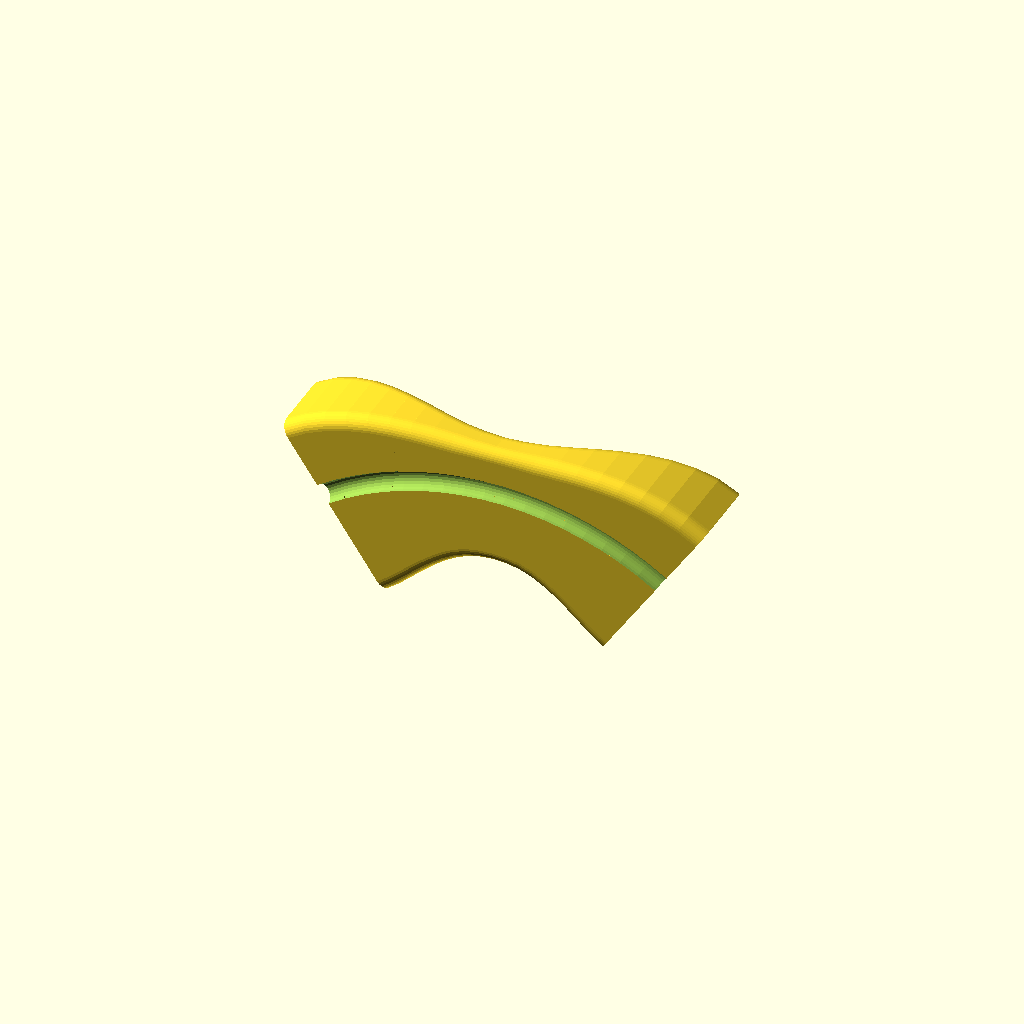
Cell 1: rendered with the file's own defaults.
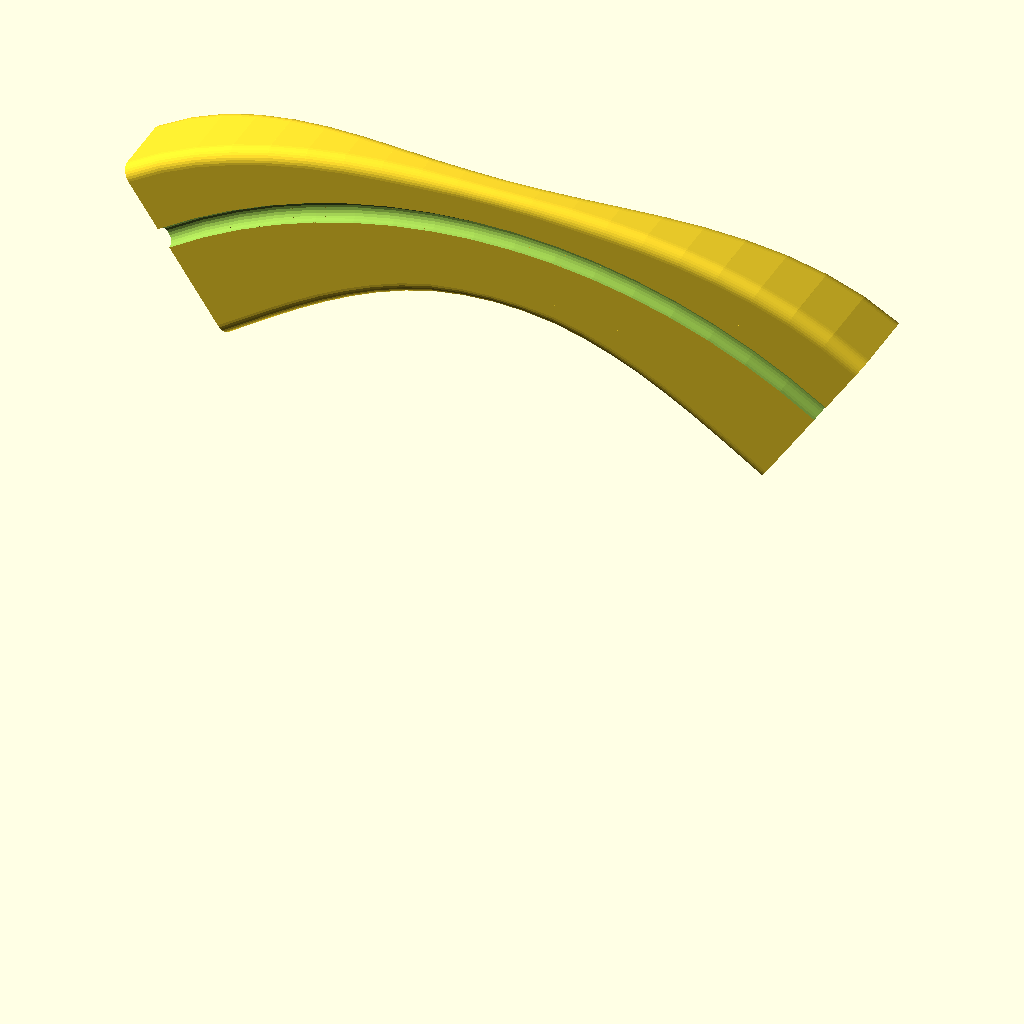
Cell 2: the same model with bridge_r_inner = 250.
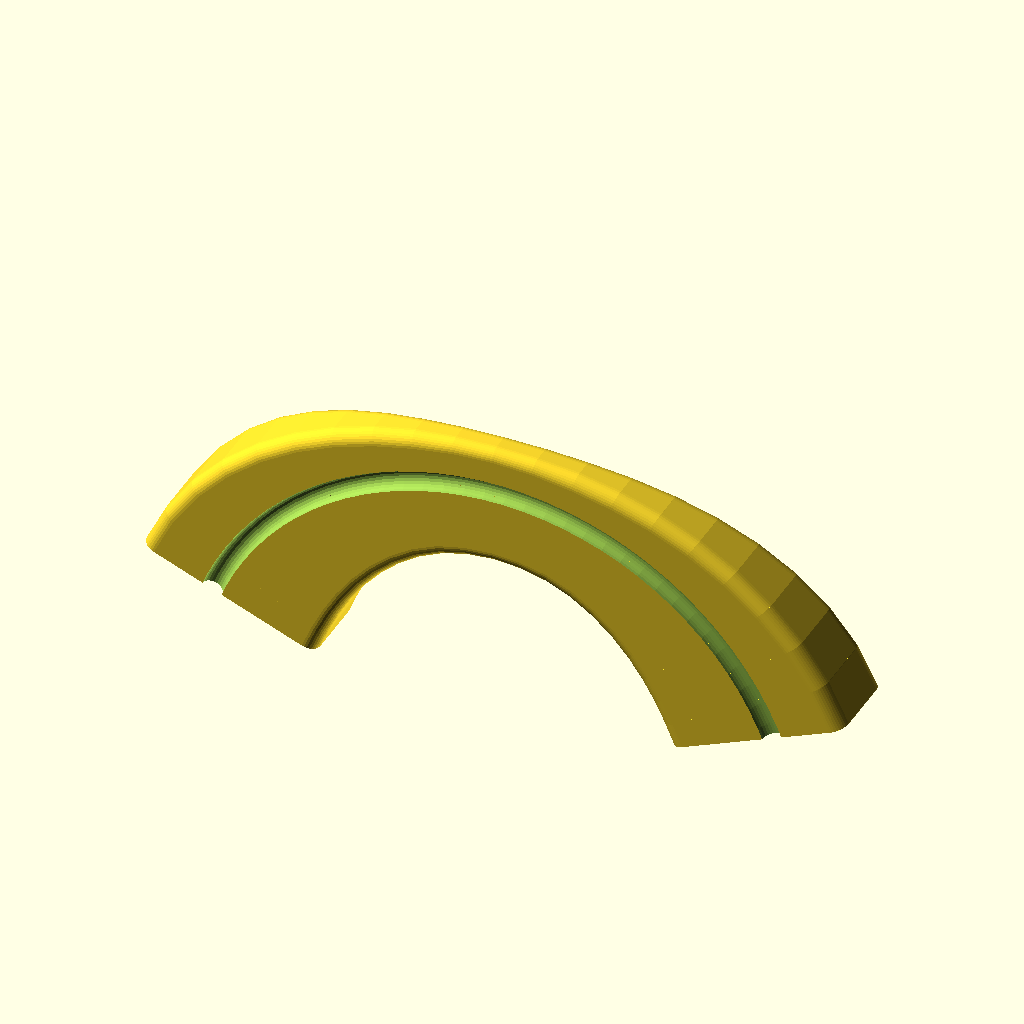
Cell 3: the same model with bridge_half_ang = 68.
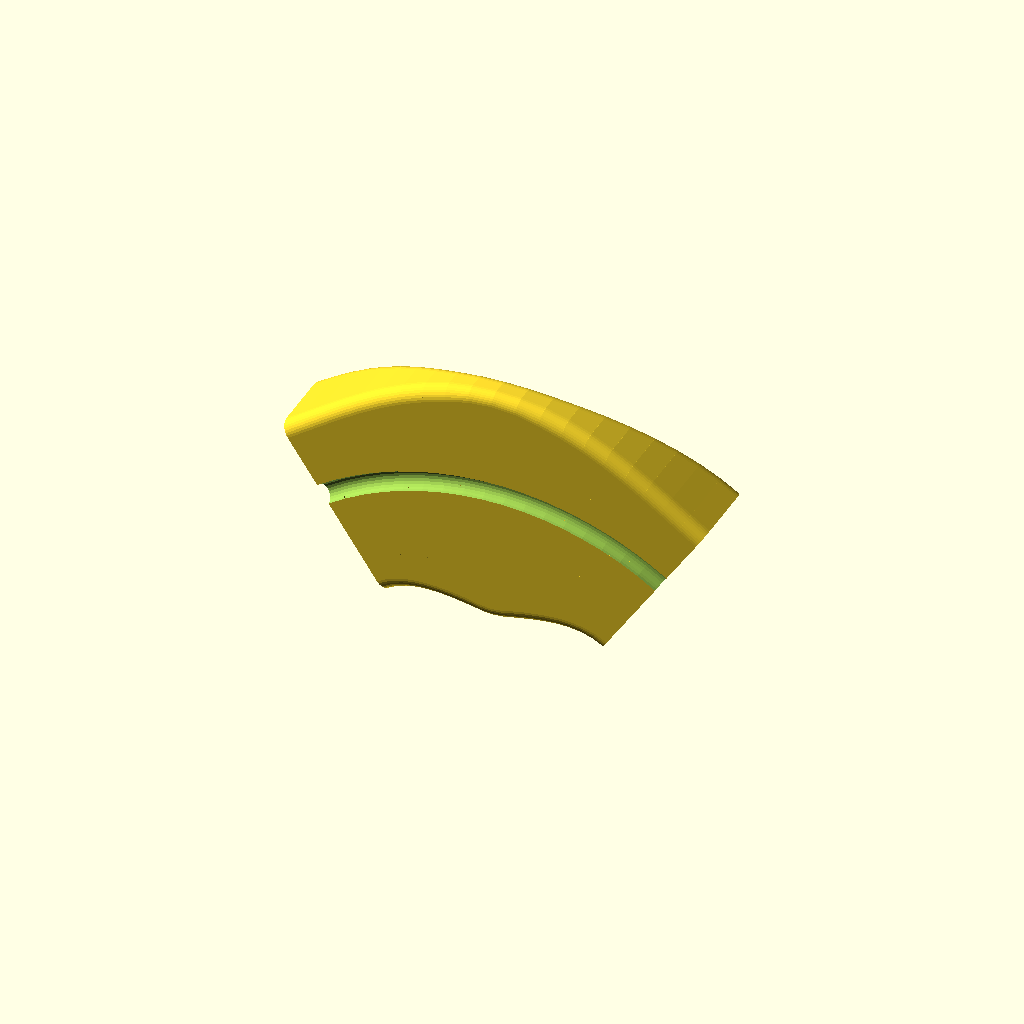
Cell 4: the same model with bridge_w_mid = 108.
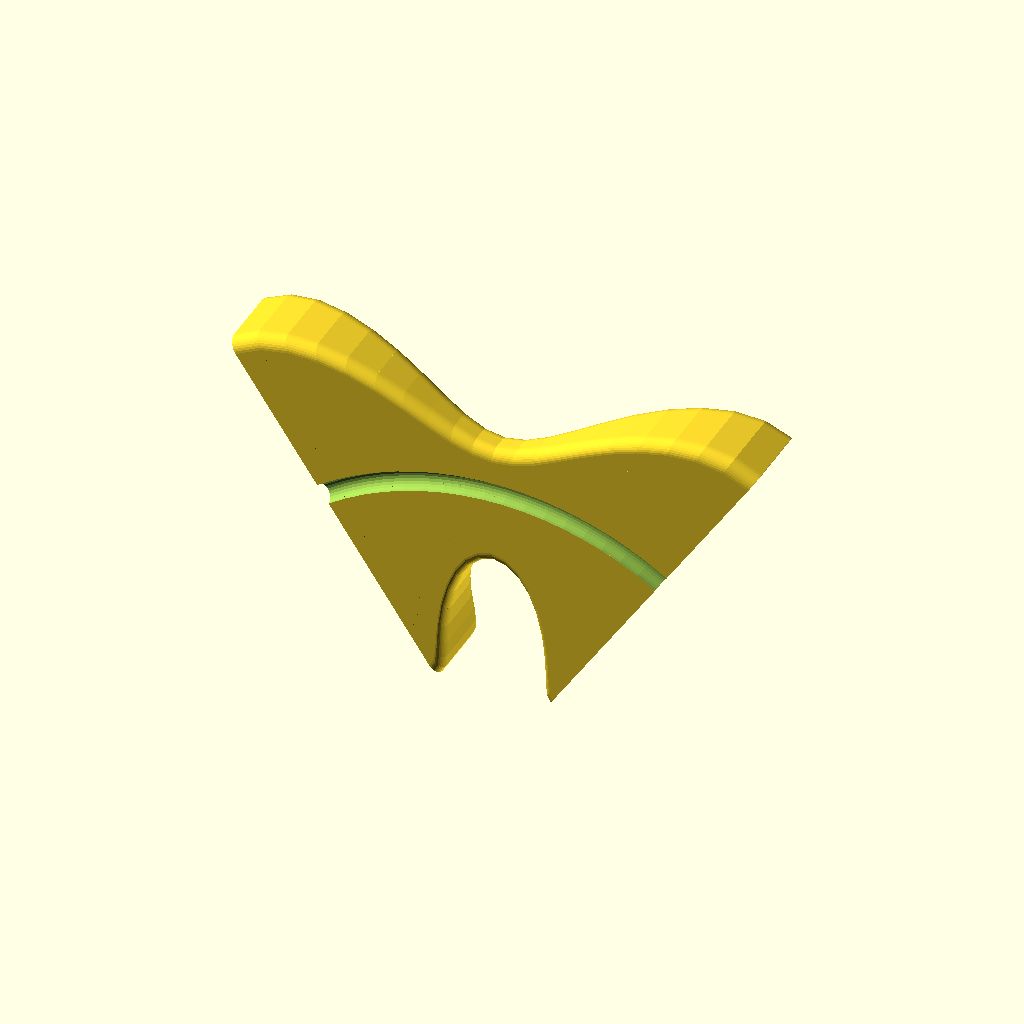
Cell 5: bridge_w_end = 164 (everything else at default).
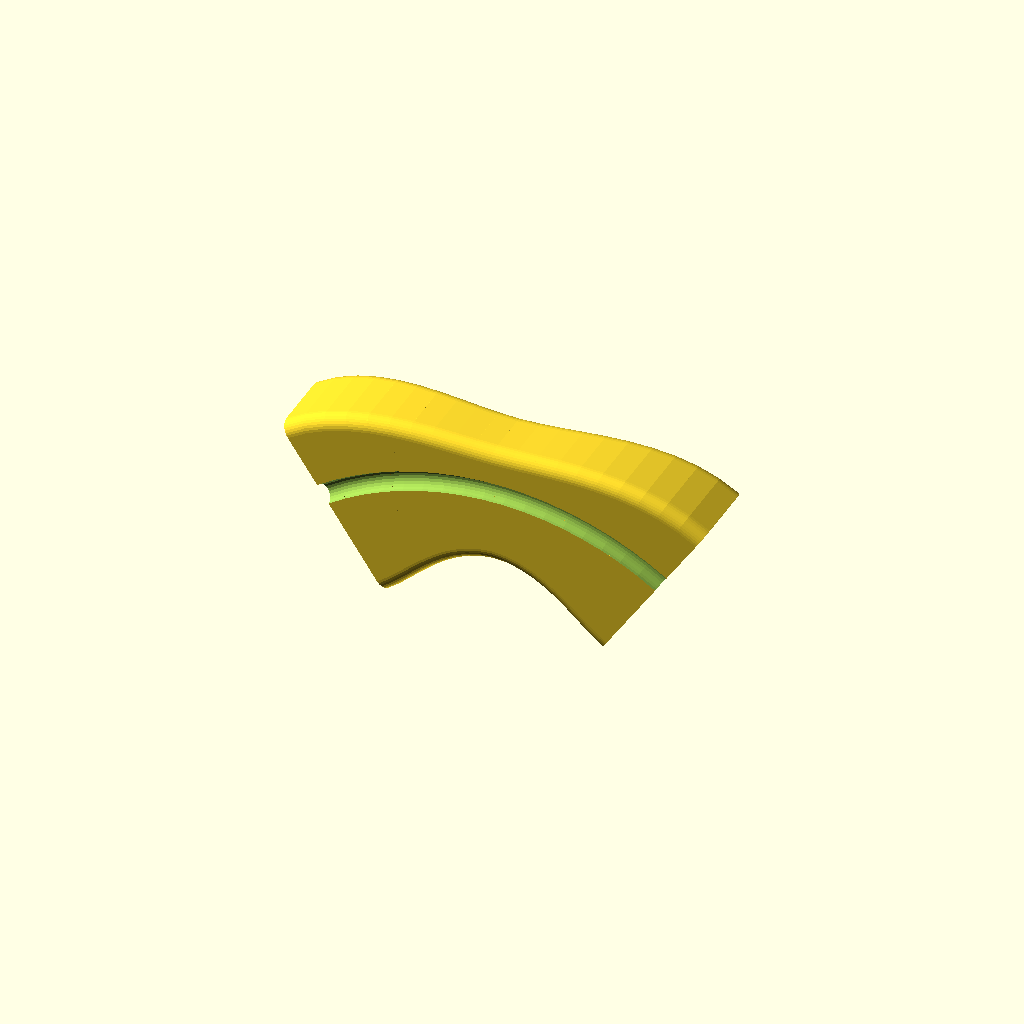
Cell 6: the same model with bridge_thick_mid = 30.
All cells are drawn from one camera (rotation 55°, 0°, 25°, orthographic, colour scheme Cornfield), so only the parameter changes between them.
Source of the model, diseno_halter_v2/test_bridge.scad:
$fn = 36;

bridge_r_inner = 125.0;
bridge_half_ang = 34.0;
bridge_w_mid = 54.0;
bridge_w_end = 82.0;
bridge_thick_mid = 15.0;
bridge_thick_end = 38.0;

module halter_bridge_profile(w, h) {
    r = min(6, h/3);
    difference() {
        // Base rounded rectangle
        hull() {
            translate([-w/2 + r, r]) circle(r=r);
            translate([w/2 - r, r]) circle(r=r);
            translate([-w/2 + r, h - r]) circle(r=r);
            translate([w/2 - r, h - r]) circle(r=r);
        }
        // Ergonomic central trough on top (Halter style channel)
        translate([0, h + 8])
            scale([1, 0.4]) circle(r=w * 0.28);
    }
}

module bridge_slice(ang) {
    t = abs(ang) / bridge_half_ang; // 0 to 1
    t_smooth = t * t * (3 - 2 * t); // smoothstep
    w = bridge_w_mid + (bridge_w_end - bridge_w_mid) * t_smooth;
    thick = bridge_thick_mid + (bridge_thick_end - bridge_thick_mid) * t_smooth;

    rotate([0, ang, 0]) {
        translate([0, 0, bridge_r_inner]) {
            rotate([0, 90, 0]) {
                linear_extrude(height=0.2, center=true) {
                    halter_bridge_profile(w, thick);
                }
            }
        }
    }
}

module arched_bridge(n_steps=20) {
    d_ang = (2 * bridge_half_ang) / n_steps;
    difference() {
        for (i = [0 : n_steps - 1]) {
            ang1 = -bridge_half_ang + i * d_ang;
            ang2 = -bridge_half_ang + (i + 1) * d_ang;
            hull() {
                bridge_slice(ang1);
                bridge_slice(ang2);
            }
        }
        // Cable conduit
        rotate([90, 0, 0]) {
            intersection() {
                rotate_extrude(angle=360, $fn=90)
                    translate([bridge_r_inner + 7.5, 0, 0])
                        circle(r=4.5, $fn=24);
                translate([-bridge_r_inner - 40, 0, -100])
                    cube([2*(bridge_r_inner + 40), bridge_r_inner + 40, 200]);
            }
        }
    }
}

arched_bridge();
Customizer parameters (derived from the source; name, type, default, range or options):
bridge_r_inner: number, default 125
bridge_half_ang: number, default 34
bridge_w_mid: number, default 54
bridge_w_end: number, default 82
bridge_thick_mid: number, default 15
bridge_thick_end: number, default 38
